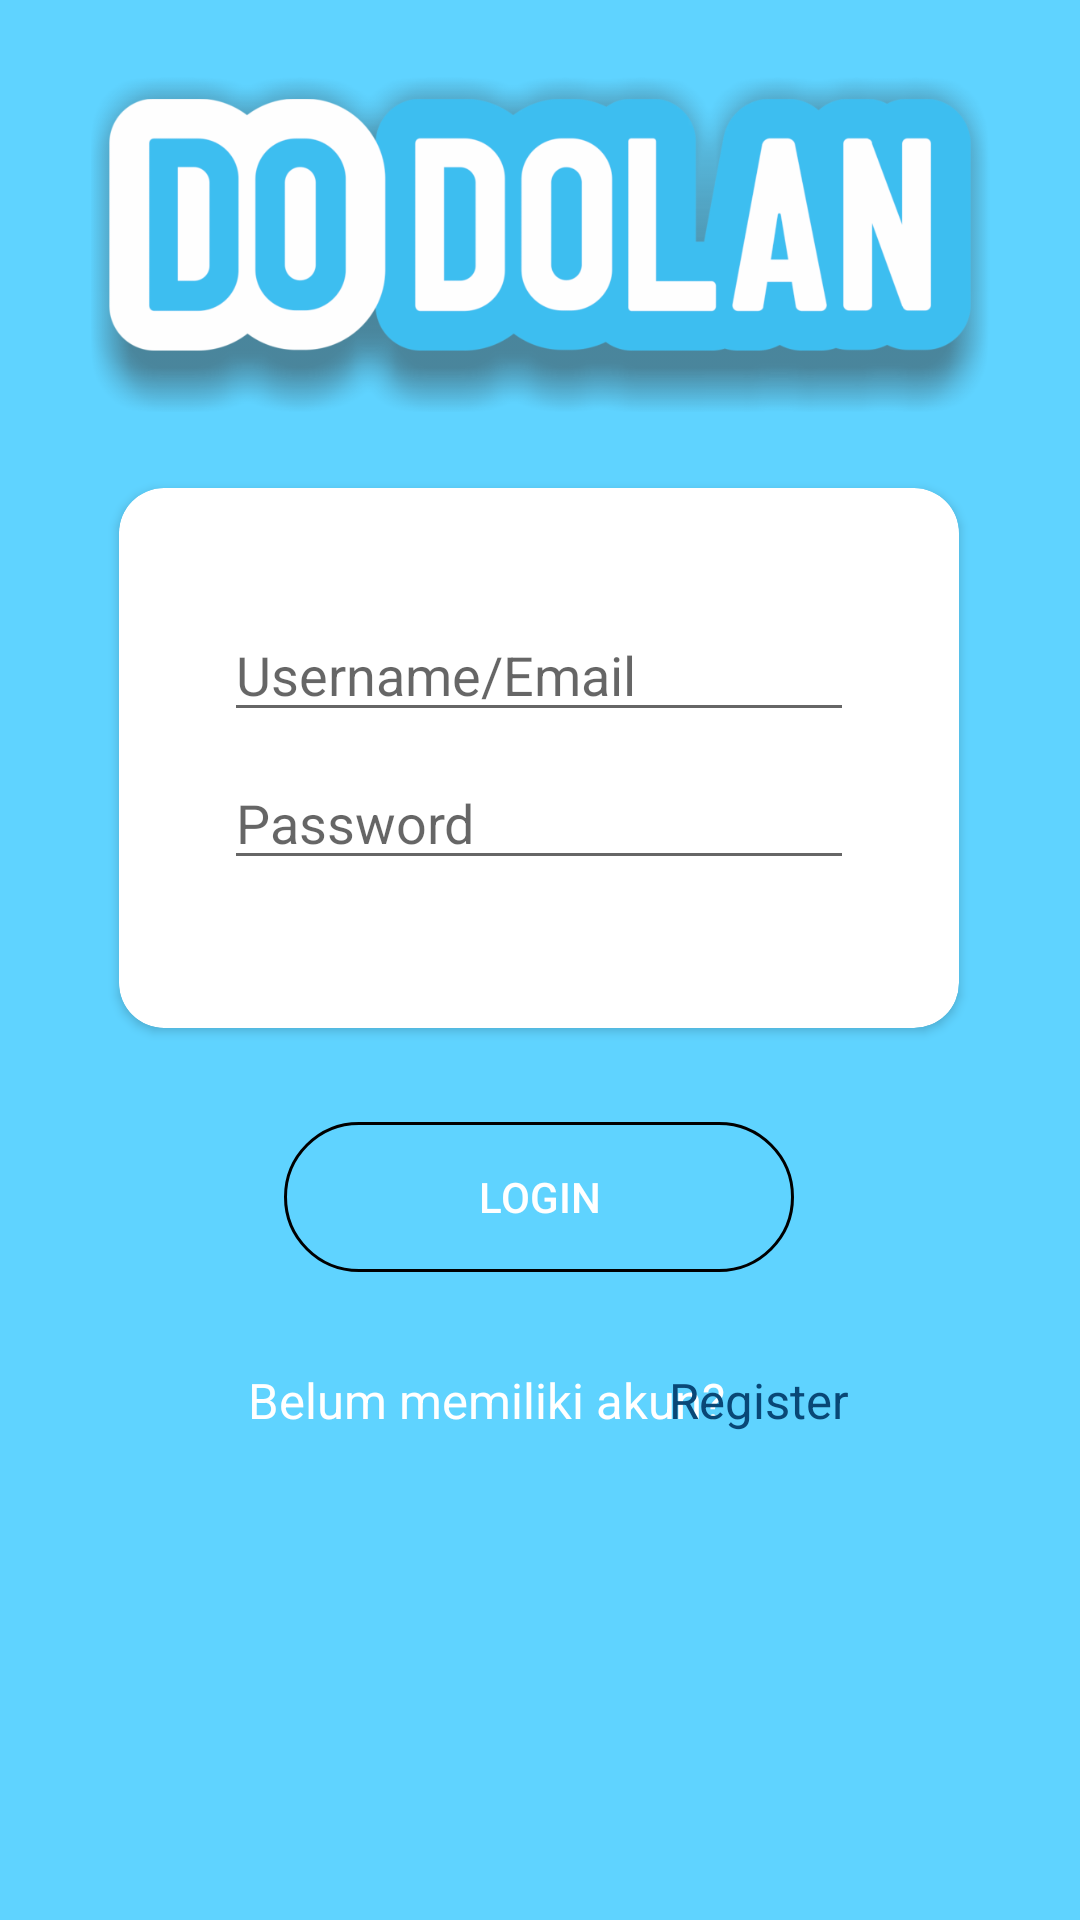

Android layout source for this screen:
<!-- AndroidManifest.xml: application theme AppTheme -->
<!-- res/layout/login.xml -->
<?xml version="1.0" encoding="utf-8"?>
<layout>

    <androidx.constraintlayout.widget.ConstraintLayout
        xmlns:tools="http://schemas.android.com/tools"
        xmlns:android="http://schemas.android.com/apk/res/android"
        xmlns:app="http://schemas.android.com/apk/res-auto"
        android:layout_width="match_parent"
        android:layout_height="match_parent"
        android:background="@drawable/bg">

        <Button
            android:id="@+id/button_login"
            android:layout_width="170dp"
            android:layout_height="50dp"
            android:layout_marginBottom="216dp"
            android:text="@string/login"
            android:background="@drawable/mybutton"
            android:textColor="#FFFFFF"
            app:layout_constraintBottom_toBottomOf="parent"
            app:layout_constraintEnd_toEndOf="parent"
            app:layout_constraintHorizontal_bias="0.498"
            app:layout_constraintStart_toStartOf="parent">

        </Button>

        <androidx.cardview.widget.CardView
            android:id="@+id/cardView2"
            android:layout_width="280dp"
            android:layout_height="180dp"
            android:layout_marginTop="8dp"
            android:layout_marginBottom="15dp"
            app:cardCornerRadius="15dp"
            app:layout_constraintBottom_toTopOf="@+id/button_login"
            app:layout_constraintEnd_toEndOf="parent"
            app:layout_constraintHorizontal_bias="0.496"
            app:layout_constraintStart_toStartOf="parent"
            app:layout_constraintTop_toTopOf="parent"
            app:layout_constraintVertical_bias="0.905">

            <EditText
                android:id="@+id/editTextTextEmailAddress3"
                android:layout_width="wrap_content"
                android:layout_height="wrap_content"
                android:layout_gravity="center_horizontal"
                android:layout_marginTop="40dp"
                android:autofillHints="@string/app_name"
                android:ems="10"
                android:hint="@string/username_email"
                android:inputType="textEmailAddress" />

            <EditText
                android:id="@+id/editTextPassword"
                android:layout_width="wrap_content"
                android:layout_height="wrap_content"
                android:layout_gravity="center"
                android:layout_marginTop="20dp"
                android:autofillHints="@string/app_name"
                android:ems="10"
                android:hint="@string/Password"
                android:inputType="textPassword" />

        </androidx.cardview.widget.CardView>

        <TextView
            android:id="@+id/reg"
            android:layout_width="wrap_content"
            android:layout_height="wrap_content"
            android:layout_marginStart="77dp"
            android:text="@string/no_acc"
            android:textColor="#ffff"
            android:textSize="8pt"
            app:layout_constraintBottom_toBottomOf="parent"
            app:layout_constraintEnd_toEndOf="parent"
            app:layout_constraintHorizontal_bias="0.045"
            app:layout_constraintStart_toStartOf="parent"
            app:layout_constraintTop_toBottomOf="@+id/button_login"
            app:layout_constraintVertical_bias="0.163" />

        <TextView
            android:id="@+id/register"
            android:layout_width="wrap_content"
            android:layout_height="wrap_content"
            android:layout_marginEnd="77dp"
            android:text="@string/register"
            android:textColor="#094776"
            android:textSize="8pt"
            app:layout_constraintBottom_toBottomOf="parent"
            app:layout_constraintEnd_toEndOf="parent"
            app:layout_constraintHorizontal_bias="1.0"
            app:layout_constraintStart_toStartOf="parent"
            app:layout_constraintTop_toBottomOf="@+id/button_login"
            app:layout_constraintVertical_bias="0.163" />

        <ImageView
            android:id="@+id/imageView"
            android:layout_width="300dp"
            android:layout_height="137dp"
            app:layout_constraintBottom_toTopOf="@+id/cardView2"
            app:layout_constraintEnd_toEndOf="parent"
            app:layout_constraintStart_toStartOf="parent"
            app:layout_constraintTop_toTopOf="parent"
            app:srcCompat="@drawable/logo"
            tools:ignore="ContentDescription" />


    </androidx.constraintlayout.widget.ConstraintLayout>
</layout>
<!-- resources referenced by this layout -->
<resources>
  <!-- drawable bg (drawable) -->
  <?xml version="1.0" encoding="utf-8"?>
  <shape android:shape="rectangle"
      xmlns:android="http://schemas.android.com/apk/res/android">
      <solid android:color="#5FD3FF">
  
      </solid>
  </shape>
  <!-- drawable logo: png bitmap (drawable, 89378 bytes) -->
  <!-- drawable mybutton (drawable) -->
  <?xml version="1.0" encoding="utf-8"?>
  <selector xmlns:android="http://schemas.android.com/apk/res/android">
      <item android:state_pressed="true" >
          <shape android:shape="rectangle"  >
              <corners android:radius="50dp" />
              <stroke android:width="1dip" android:color="@color/colorPrimaryDark" />
              <gradient android:angle="-90" android:startColor="@color/colorPrimaryDark" android:endColor="@color/colorPrimaryDark"  />
          </shape>
      </item>
      <item android:state_focused="true">
          <shape android:shape="rectangle"  >
              <corners android:radius="50dp" />
              <stroke android:width="1dip" android:color="@color/header" />
              <solid android:color="@color/header"/>
          </shape>
      </item>
      <item >
          <shape android:shape="rectangle"  >
              <corners android:radius="50dp" />
              <stroke android:width="1dip" android:color="@color/button_login" />
              <gradient android:angle="-90" android:startColor="@color/button_login" android:endColor="@color/button_login" />
          </shape>
      </item>
  </selector>
  <string name="Password">Password</string>
  <string name="app_name">Dodolan</string>
  <string name="login">Login</string>
  <string name="no_acc">Belum memiliki akun?</string>
  <string name="register">Register</string>
  <string name="username_email">Username/Email</string>
  <style name="AppTheme" parent="Theme.AppCompat.Light.DarkActionBar">
          
          <item name="colorPrimary">@color/header</item>
          <item name="colorPrimaryDark">@color/colorPrimaryDark</item>
          <item name="colorAccent">@color/colorAccent</item>
      </style>
  <color name="colorPrimaryDark">#171E30</color>
  <color name="header">#5FD3FF</color>
  <color name="colorAccent">#03DAC5</color>
</resources>
